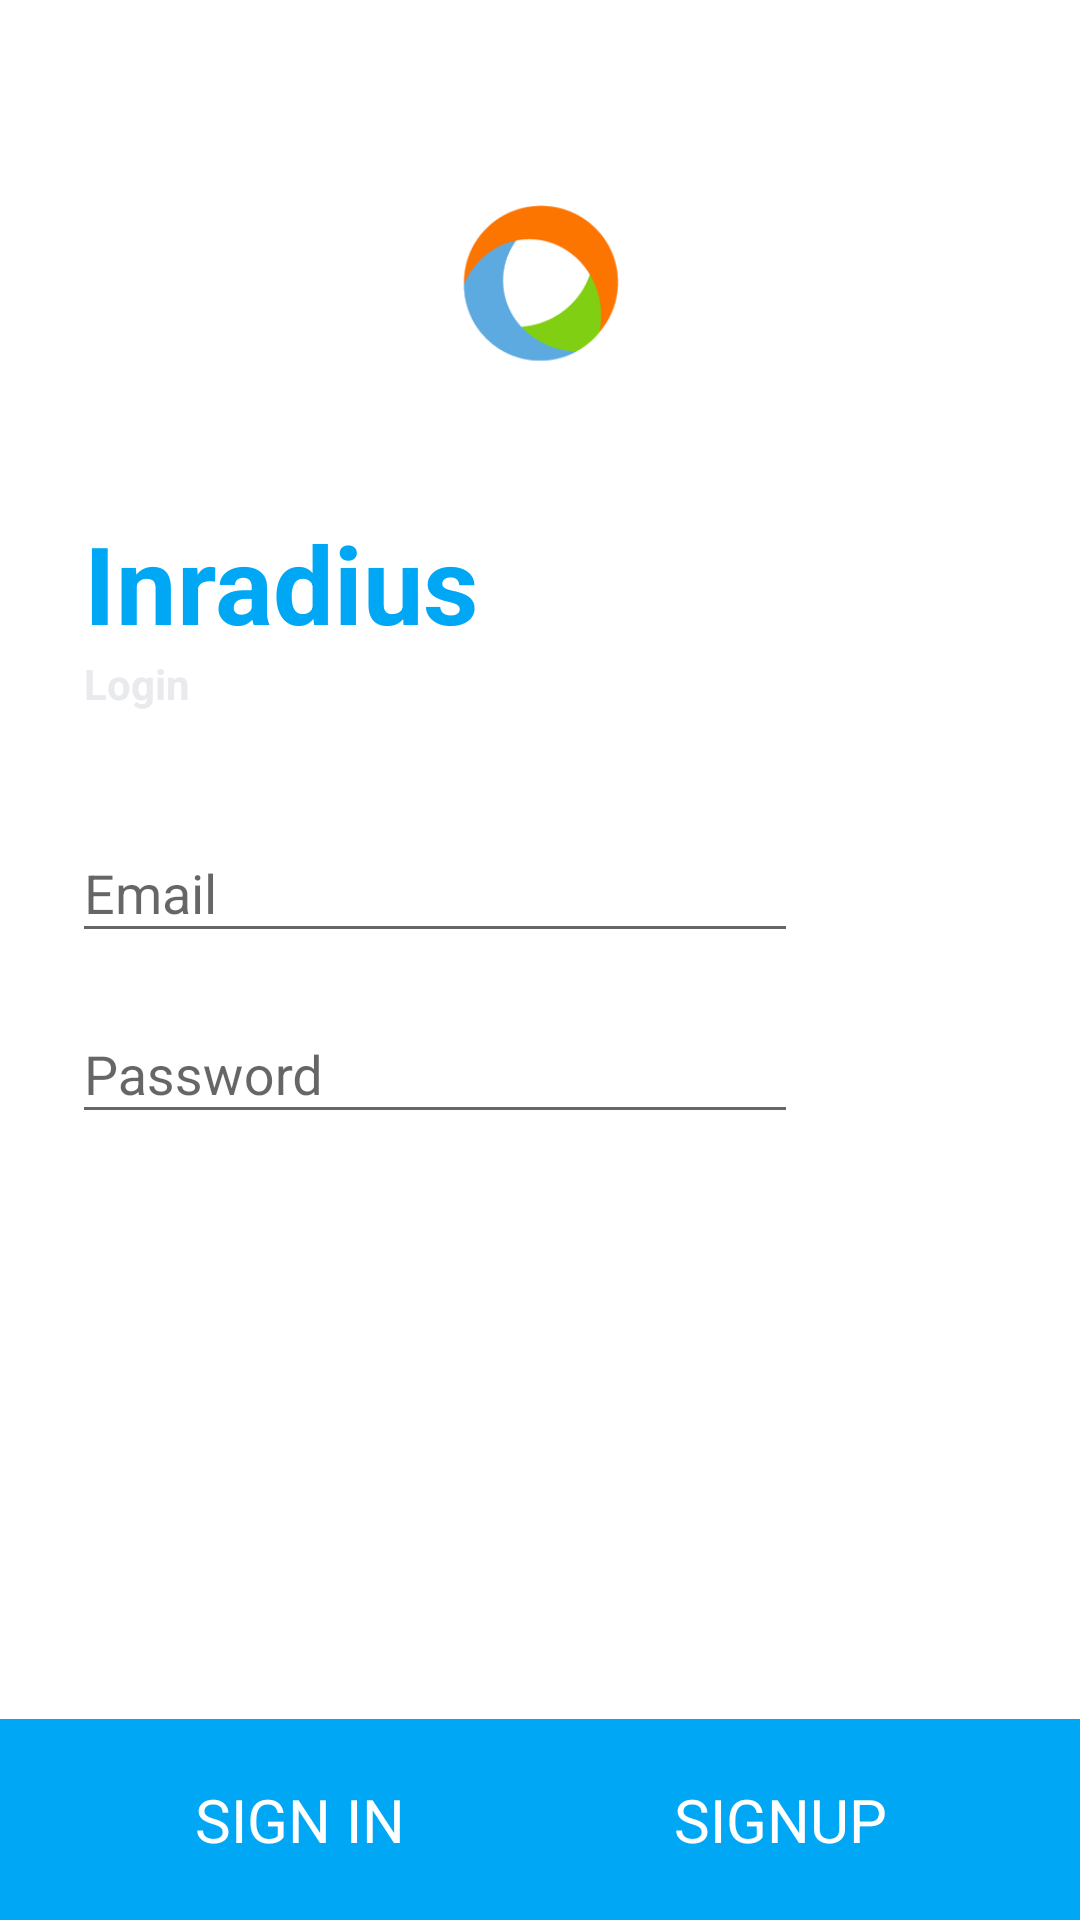

Android layout source for this screen:
<!-- AndroidManifest.xml: application theme AppTheme -->
<!-- res/layout/activity_login.xml -->
<?xml version="1.0" encoding="utf-8"?>
<LinearLayout xmlns:android="http://schemas.android.com/apk/res/android"
    android:layout_width="match_parent"
    android:layout_height="match_parent"
    android:orientation="vertical"
    android:background="@color/white"
    android:weightSum="1">

    <LinearLayout
        android:layout_weight="1"
        android:layout_width="match_parent"
        android:layout_height="match_parent"
        android:orientation="vertical"
        android:padding="20dp">
        <ImageView
            android:layout_width="match_parent"
            android:layout_height="150dp"
            android:src="@drawable/img_logo"
            android:padding="48dp"/>
        <TextView
            android:layout_width="wrap_content"
            android:layout_height="wrap_content"
            android:text="Inradius"
            android:textSize="36dp"
            android:textColor="@color/blue"
            android:textStyle="bold"
            android:paddingLeft="8dp"/>
        <TextView
            android:layout_width="wrap_content"
            android:layout_height="wrap_content"
            android:text="Login"
            android:textColor="@color/background"
            android:textStyle="bold"
            android:paddingBottom="24dp"
            android:paddingLeft="8dp"/>

        <android.support.design.widget.TextInputLayout
            android:layout_width="250dp"
            android:layout_height="wrap_content"
            android:padding="4dp">
            <EditText
                android:id="@+id/email"
                android:layout_width="match_parent"
                android:layout_height="wrap_content"
                android:hint="Email"
                android:inputType="textEmailAddress" />
        </android.support.design.widget.TextInputLayout>
        <android.support.design.widget.TextInputLayout
            android:layout_width="250dp"
            android:layout_height="wrap_content"
            android:padding="4dp">
            <EditText
                android:id="@+id/pass"
                android:layout_width="match_parent"
                android:layout_height="wrap_content"
                android:hint="Password"
                android:inputType="textPassword" />
        </android.support.design.widget.TextInputLayout>
    </LinearLayout>

    <LinearLayout
        android:layout_weight="1"
        android:layout_width="match_parent"
        android:layout_height="wrap_content"
        android:orientation="horizontal"
        android:padding="20dp"
        android:background="@color/blue">
        <TextView
            android:id="@+id/signin"
            android:layout_weight="0.5"
            android:layout_width="match_parent"
            android:layout_height="match_parent"
            android:text="SIGN IN"
            android:textSize="20dp"
            android:textColor="@color/white"
            android:gravity="center"
            android:onClick="Signin"/>
        <TextView
            android:id="@+id/signup"
            android:layout_weight="0.5"
            android:layout_width="match_parent"
            android:layout_height="match_parent"
            android:text="SIGNUP"
            android:textSize="20dp"
            android:textColor="@color/white"
            android:gravity="center"
            android:onClick="Signup"/>
    </LinearLayout>

</LinearLayout>
<!-- resources referenced by this layout -->
<resources>
  <color name="background">#e9eaed</color>
  <color name="blue">#00a7f5</color>
  <color name="white">#fff</color>
  <!-- drawable img_logo: png bitmap (drawable, 9600 bytes) -->
  <style name="AppTheme" parent="Theme.AppCompat.Light.NoActionBar">
          
          <item name="colorPrimary">@color/colorPrimary</item>
          <item name="colorPrimaryDark">@color/colorPrimaryDark</item>
          <item name="colorAccent">@color/colorAccent</item>
      </style>
  <color name="colorPrimary">#5bbde1</color>
  <color name="colorPrimaryDark">#4699b7</color>
  <color name="colorAccent">#ffcf40</color>
</resources>
